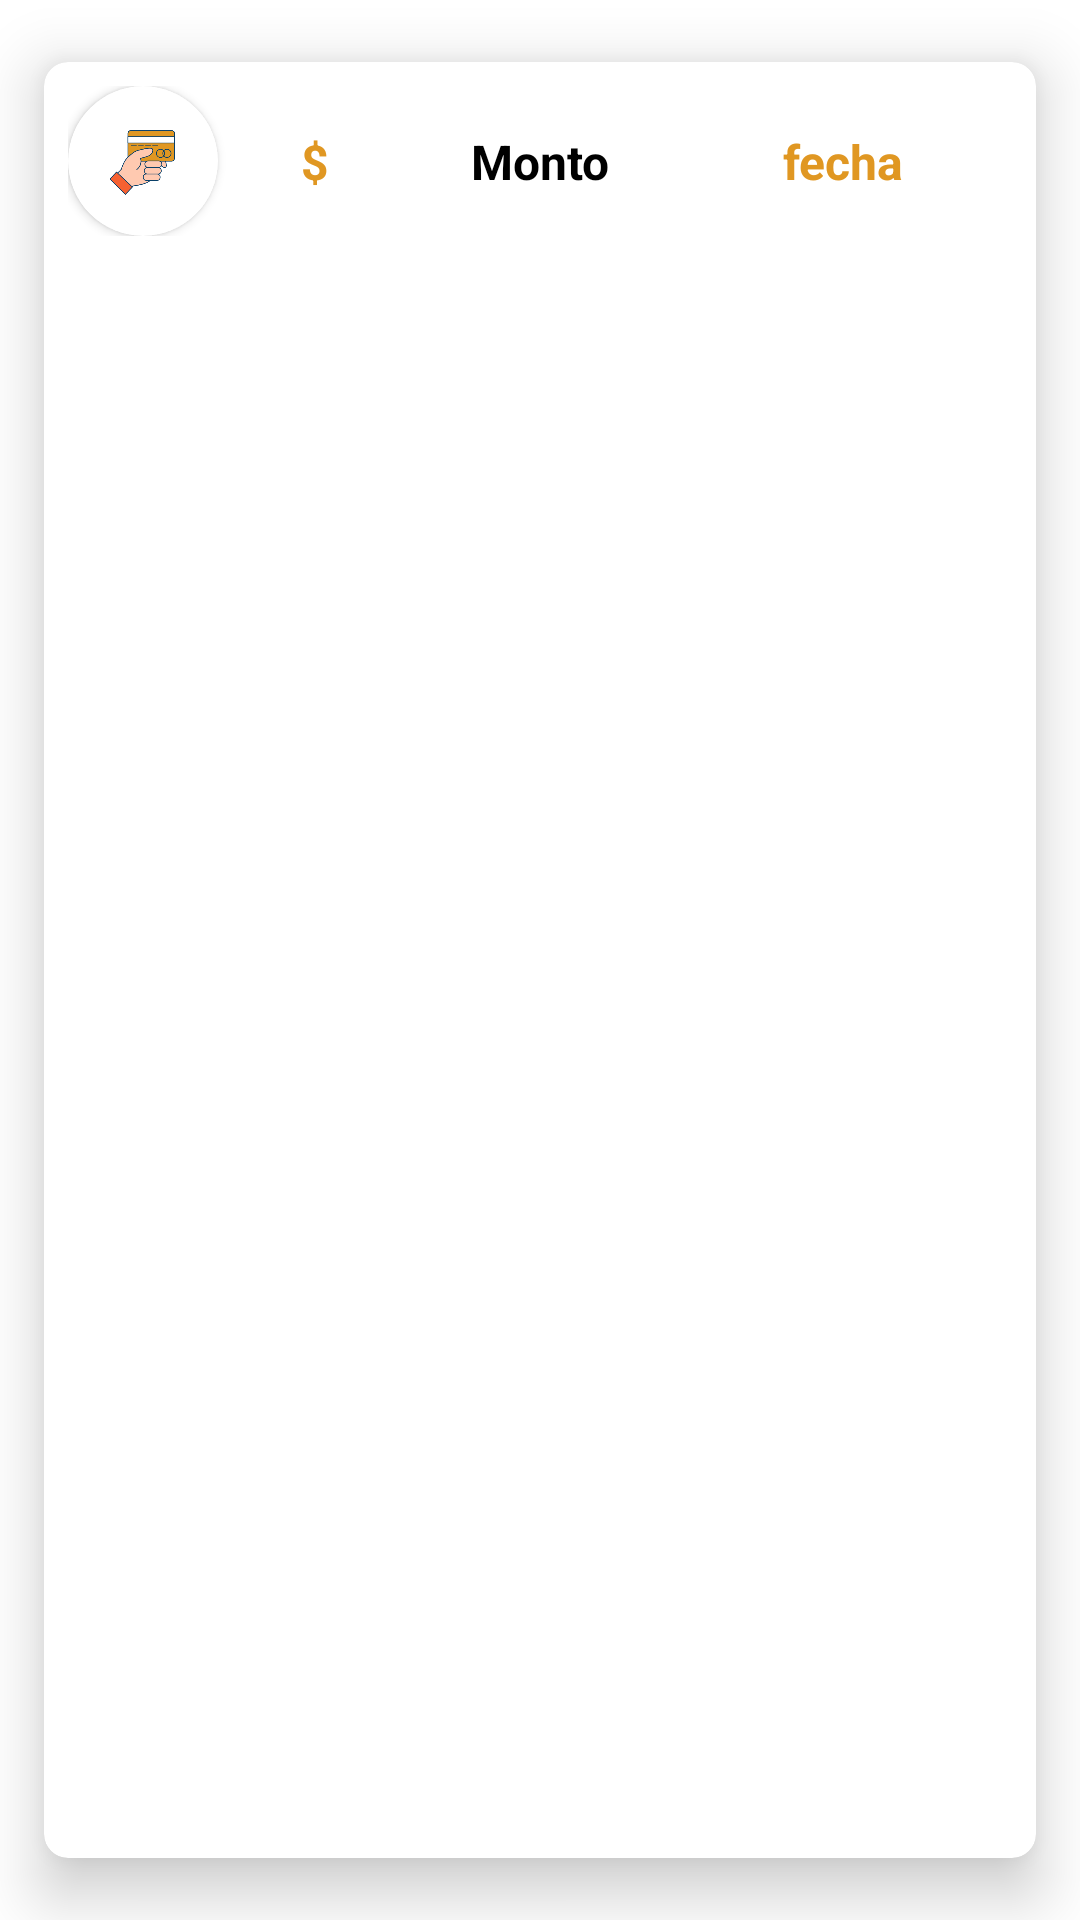

This screen was rendered from an Android layout file. Write that file and the resources it references.
<!-- AndroidManifest.xml: application theme Theme.Rfidproject -->
<!-- res/layout/each_item.xml -->
<?xml version="1.0" encoding="utf-8"?>
<com.google.android.material.card.MaterialCardView xmlns:android="http://schemas.android.com/apk/res/android"
    xmlns:tools="http://schemas.android.com/tools"
    android:layout_width="match_parent"
    android:layout_height="wrap_content"
    xmlns:app="http://schemas.android.com/apk/res-auto"
    app:cardCornerRadius="8dp"
    app:cardUseCompatPadding="true"
    android:layout_marginHorizontal="8dp"
    app:cardElevation="12dp">

    <androidx.constraintlayout.widget.ConstraintLayout
        android:layout_width="match_parent"
        android:layout_height="wrap_content"
        android:padding="8dp">

        <androidx.cardview.widget.CardView
            android:id="@+id/cardView"
            android:layout_width="50dp"
            android:layout_height="50dp"
            app:cardCornerRadius="100dp"
            app:layout_constraintBottom_toBottomOf="parent"
            app:layout_constraintStart_toStartOf="parent"
            app:layout_constraintTop_toTopOf="parent">

            <ImageView
                android:id="@+id/logoIv"
                android:layout_width="match_parent"
                android:layout_height="match_parent"
                android:src="@drawable/card_payment"
                android:scaleType="fitXY" />
        </androidx.cardview.widget.CardView>

        <TextView
            android:id="@+id/monto"
            android:layout_width="wrap_content"
            android:layout_height="match_parent"
            android:text="Monto"
            android:textSize="16sp"
            android:textStyle="bold"
            android:textColor="@color/black"
            app:layout_constraintBottom_toBottomOf="parent"
            app:layout_constraintEnd_toEndOf="parent"
            app:layout_constraintStart_toStartOf="parent"
            app:layout_constraintTop_toTopOf="parent" />


        <TextView
            android:id="@+id/textView2"
            android:layout_width="wrap_content"
            android:layout_height="match_parent"
            android:layout_marginEnd="20dp"
            android:text="$"
            android:textColor="@color/lblPrimary"
            android:textSize="16sp"
            android:textStyle="bold"
            app:layout_constraintBottom_toBottomOf="parent"
            app:layout_constraintEnd_toStartOf="@+id/monto"
            app:layout_constraintStart_toEndOf="@+id/cardView"
            app:layout_constraintTop_toTopOf="parent" />

        <TextView
            android:id="@+id/fecha"
            android:layout_width="wrap_content"
            android:layout_height="match_parent"
            android:layout_marginEnd="28dp"
            android:text="fecha"
            android:textColor="@color/lblPrimary"
            android:textSize="16sp"
            android:textStyle="bold"
            app:layout_constraintBottom_toBottomOf="parent"
            app:layout_constraintEnd_toEndOf="parent"
            app:layout_constraintHorizontal_bias="0.879"
            app:layout_constraintStart_toEndOf="@+id/monto"
            app:layout_constraintTop_toTopOf="parent" />


    </androidx.constraintlayout.widget.ConstraintLayout>

</com.google.android.material.card.MaterialCardView>
<!-- resources referenced by this layout -->
<resources>
  <color name="black">#FF000000</color>
  <color name="lblPrimary">#E09722</color>
  <!-- drawable card_payment: png bitmap (drawable, 13193 bytes) -->
  <style name="Theme.Rfidproject" parent="Theme.MaterialComponents.DayNight.DarkActionBar">
          
          <item name="colorPrimary">@color/purple_500</item>
          <item name="colorPrimaryVariant">@color/purple_700</item>
          <item name="colorOnPrimary">@color/white</item>
          
          <item name="colorSecondary">@color/teal_200</item>
          <item name="colorSecondaryVariant">@color/teal_700</item>
          <item name="colorOnSecondary">@color/black</item>
          
          <item name="android:statusBarColor" tools:targetApi="l">?attr/colorPrimaryVariant</item>
          
      </style>
  <color name="purple_500">#FF018786</color>
  <color name="purple_700">#FF018786</color>
  <color name="white">#FFFFFFFF</color>
  <color name="teal_200">#FF03DAC5</color>
  <color name="teal_700">#FF018786</color>
</resources>
